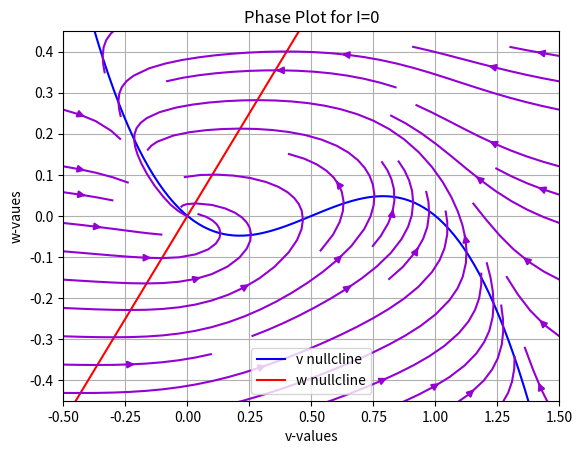
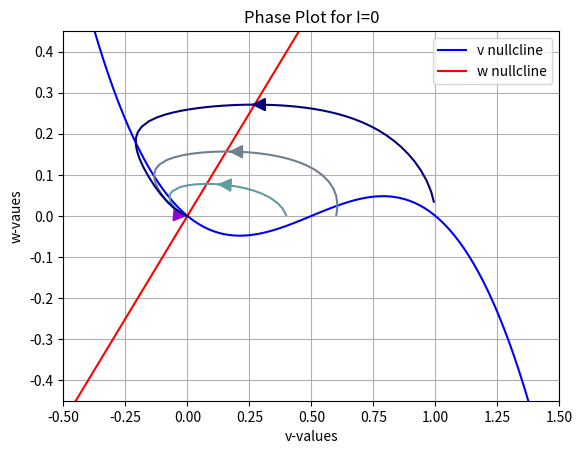
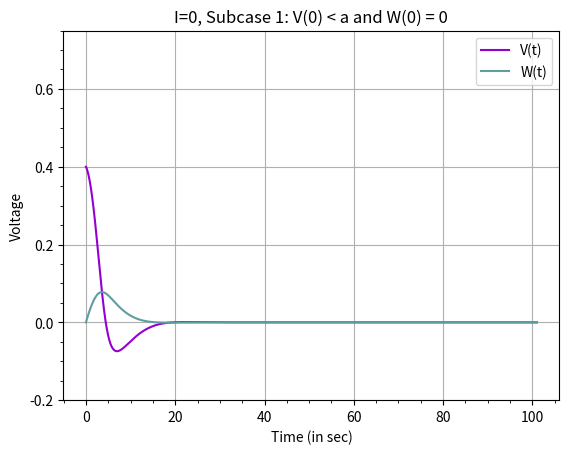
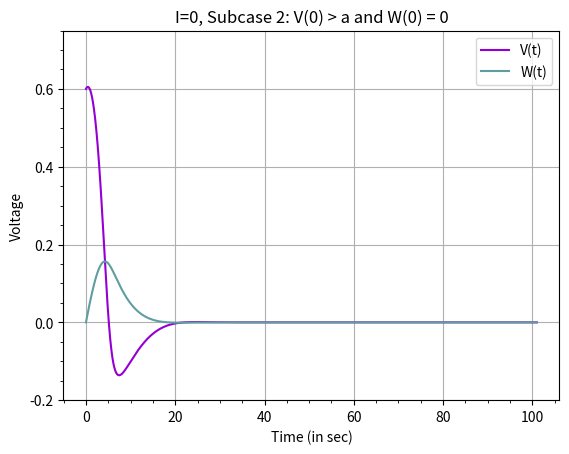
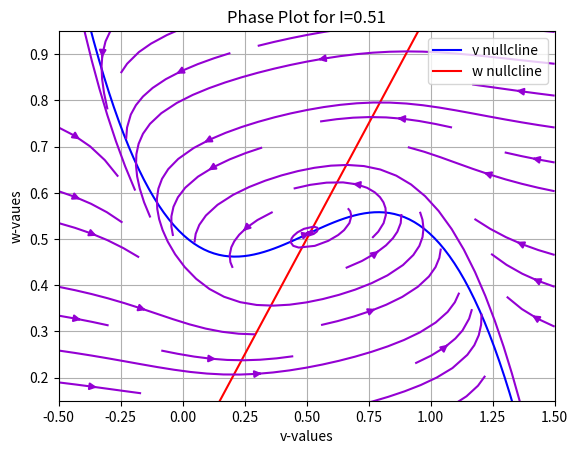
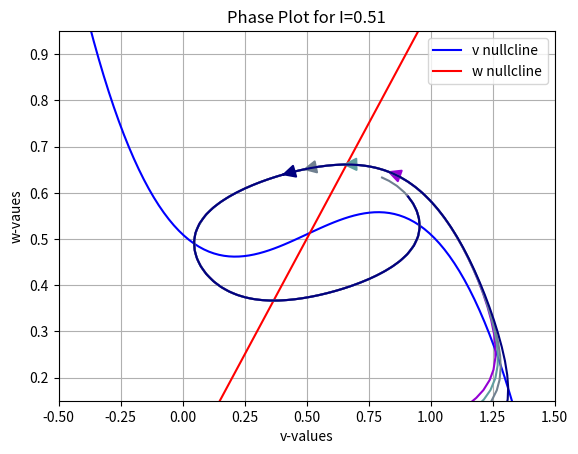
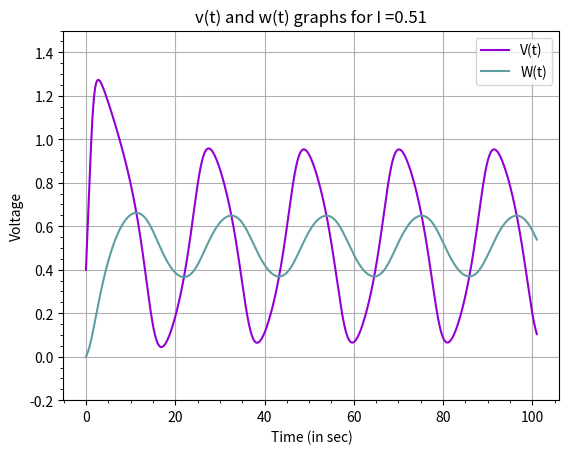
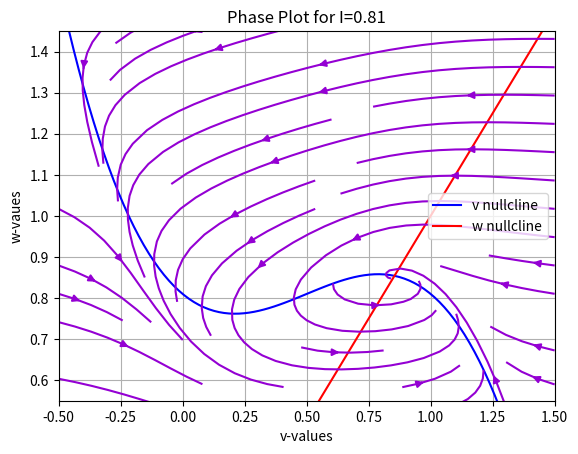
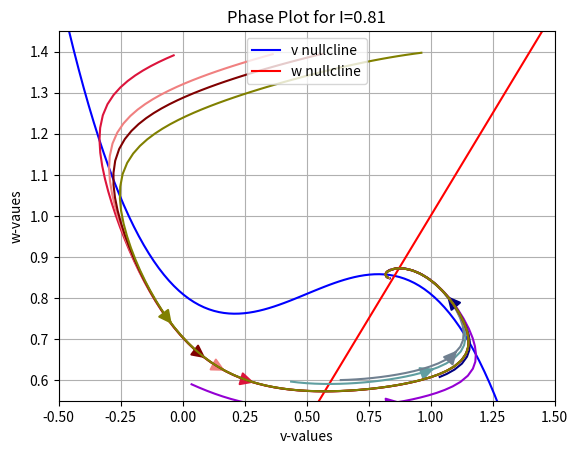
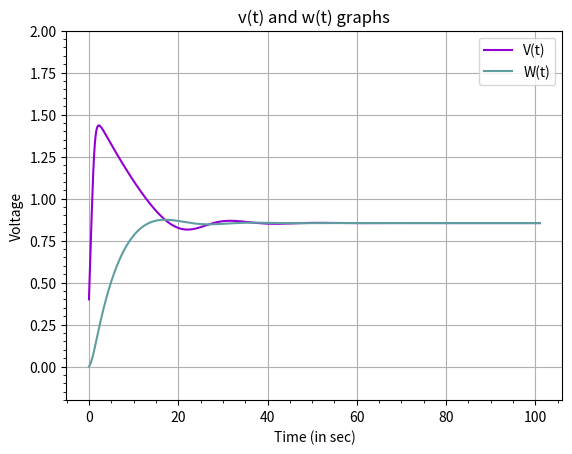
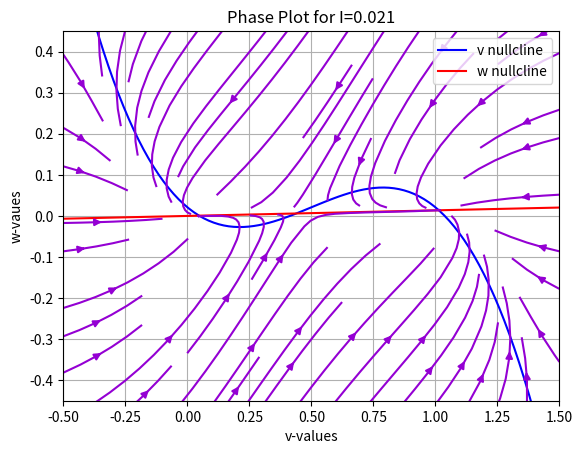
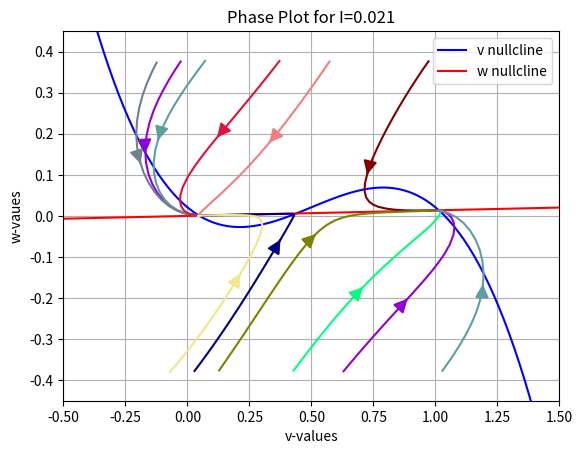
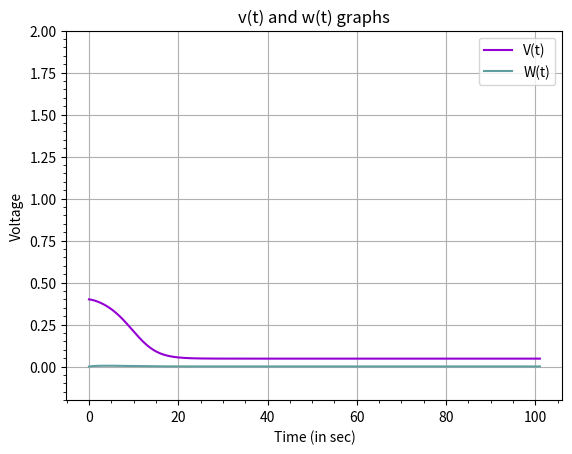

Recreate these plots in Python, in order.
import numpy as np
import matplotlib.pyplot as plt

# Initializing important parametres
a = 0.5
b, r = 0.1, 0.1

# Setting the time interval
lim_lw = 0
lim_up = 101
t_tot = lim_up - lim_lw
n = 1000000  # no fo points
dt = (t_tot) / n

#Defining lambda functions for dv/dt and dw/dt
f = lambda v: v * (a - v) * (v - 1)
dvdt = lambda v, w, I: f(v) - w + I
dwdt = lambda v, w: b * v - r * w


# Euler Integration
def euler_integrate(v0, w0, Ia0):
    # Defining arrays to store values of v(t) and w(t) for each iteration of Euler Integration
    v_arr = np.ones(n)
    w_arr = np.ones(n)
    # Initial Conditions
    Ia = Ia0
    v_arr[0] = v0
    w_arr[0] = w0
    for i in range(n):
        if (i < (n - 1)):
            v_arr[i + 1] = v_arr[i] + ((dvdt(v_arr[i], w_arr[i], Ia)) * dt)
            w_arr[i + 1] = w_arr[i] + ((dwdt(v_arr[i], w_arr[i])) * dt)
    return (v_arr, w_arr)

#Defining function for nullclines
def nullclines(I, v):
    vnc = f(v) + I
    wnc = b * v / r
    return vnc, wnc

#Defining function to plot voltage vs time graphs
def plot_voltage_vs_time(y, title="", ylim=(), x=None, xlim=()):
    plt.figure()
    plt.title(title)
    color_pellet = ['darkviolet', 'cadetblue', 'slategray', 'navy', 'crimson', 'lightcoral', 'maroon', 'olive', 'khaki',
                    'springgreen']
    if not x:
        for i in y:
            plt.plot(i)
    else:
        for i, j in enumerate(y):
            plt.plot(x, j, color=color_pellet[i])
    if ylim: plt.ylim(ylim)
    if xlim: plt.xlim(xlim)
    plt.xlabel("Time (in sec)")
    plt.ylabel("Voltage")
    plt.legend(["V(t)", "W(t)"])
    plt.minorticks_on()
    plt.grid()
    plt.show()

#Defining function to plot nullclines
def plot_nullclines(I, xlim, ylim, positions):
    color_pellet = ['darkviolet', 'cadetblue', 'slategray', 'navy', 'crimson', 'lightcoral', 'maroon', 'olive', 'khaki',
                    'springgreen']*3
    v = np.linspace(xlim[0], xlim[1], 100)
    w = np.linspace(xlim[0], xlim[1], 100)

    v_mesh, w_mesh = np.meshgrid(v, w)
    v_vel = dvdt(v_mesh, w_mesh, I)
    w_vel = dwdt(v_mesh, w_mesh)

    vnc, wnc = nullclines(I, v)

    plt.figure()
    plt.plot(v, vnc, 'b')
    plt.plot(v, wnc, 'r')
    plt.legend(['v nullcline', 'w nullcline'])
    plt.ylim(ylim[0], ylim[1])
    title = f"Phase Plot for I={I}"
    plt.title(title)
    plt.xlabel('v-values')
    plt.ylabel('w-vaues')

    if positions:
        for i in range(len(positions)):
            plt.streamplot(v_mesh, w_mesh, v_vel, w_vel, density=2, start_points=[positions[i]], color=color_pellet[i],
                           integration_direction="forward", arrowsize=2)
    else:
        plt.streamplot(v_mesh, w_mesh, v_vel, w_vel, color=color_pellet[0])
    plt.grid()
    plt.show()


# Plotting for various cases

#||||||||||||||||||||||||||||||||

# Case 1: I_ext = 0
I = 0

# Nullclines
plot_nullclines(I, (-0.5, 1.5), (-0.45, 0.45), [])
plot_nullclines(I, (-0.5, 1.5), (-0.45, 0.45), [[0, 0], [0.4, 0], [0.6, 0], [1, 0]])

# Subcase 1: V(0) < a and W(0) = 0
x = list(np.linspace(0, 101, 1000000))
vhist, whist = euler_integrate(0.4, 0, I)
plot_voltage_vs_time([vhist, whist], "I=0, Subcase 1: V(0) < a and W(0) = 0", (-0.2, 0.75), x)

# Subcase 2: V(0) > a and W(0) = 0
vhist, whist = euler_integrate(0.6, 0, I)
plot_voltage_vs_time([vhist, whist], "I=0, Subcase 2: V(0) > a and W(0) = 0", (-0.2, 0.75), x)

#||||||||||||||||||||||||||||||||

# Case 2: I_ext = 0.51
I = 0.51

# Nullclines
plot_nullclines(I, (-0.5, 1.5), (0.15, 0.95), [])
plot_nullclines(I, (-0.5, 1.5), (0.15, 0.95), [[0, 0], [0.4, 0], [0.6, 0], [1, 0]])

# Plotting v(t) and w(t) graphs
x = list(np.linspace(0, 101, 1000000))
vhist, whist = euler_integrate(0.4, 0, I)
plot_voltage_vs_time([vhist, whist], "v(t) and w(t) graphs for I =0.51", (-0.2, 1.5), x)

#||||||||||||||||||||||||||||||||
# Case 3: I_ext = 0.81
I = 0.81

# Nullclines
plot_nullclines(I, (-0.5, 1.5), (0.55, 1.45), [])
plot_nullclines(I, (-0.5, 1.5), (0.55, 1.45),
                [[0, 0.6], [0.4, 0.6], [0.6, 0.6], [1, 0.6], [0, 1.4], [0.4, 1.4], [0.6, 1.4], [1, 1.4]])

# Plotting v(t) and w(t) graphs
x = list(np.linspace(0, 101, 1000000))
vhist, whist = euler_integrate(0.4, 0, I)
plot_voltage_vs_time([vhist, whist], "v(t) and w(t) graphs", (-0.2, 2), x)

#||||||||||||||||||||||||||||||||
# Case 4: I_ext = 0.021
I = 0.021

# Choosing parameters
b, r = 0.011, 0.81

# Nullclines
plot_nullclines(I, (-0.5, 1.5), (-0.45, 0.45), [])
plot_nullclines(I, (-0.5, 1.5), (-0.45, 0.45),
                [[0, 0.4], [0.1, 0.4], [-0.1, 0.4], [0, -0.4], [0.4, 0.4], [0.6, 0.4], [1, 0.4], [0.1, -0.4],
                 [-0.1, -0.4], [0.4, -0.4], [0.6, -0.4], [1, -0.4]])

# Plotting v(t) and w(t) graphs
x = list(np.linspace(0, 101, 1000000))
vhist, whist = euler_integrate(0.4, 0, I)
plot_voltage_vs_time([vhist, whist], "v(t) and w(t) graphs" , (-0.2, 2), x)
